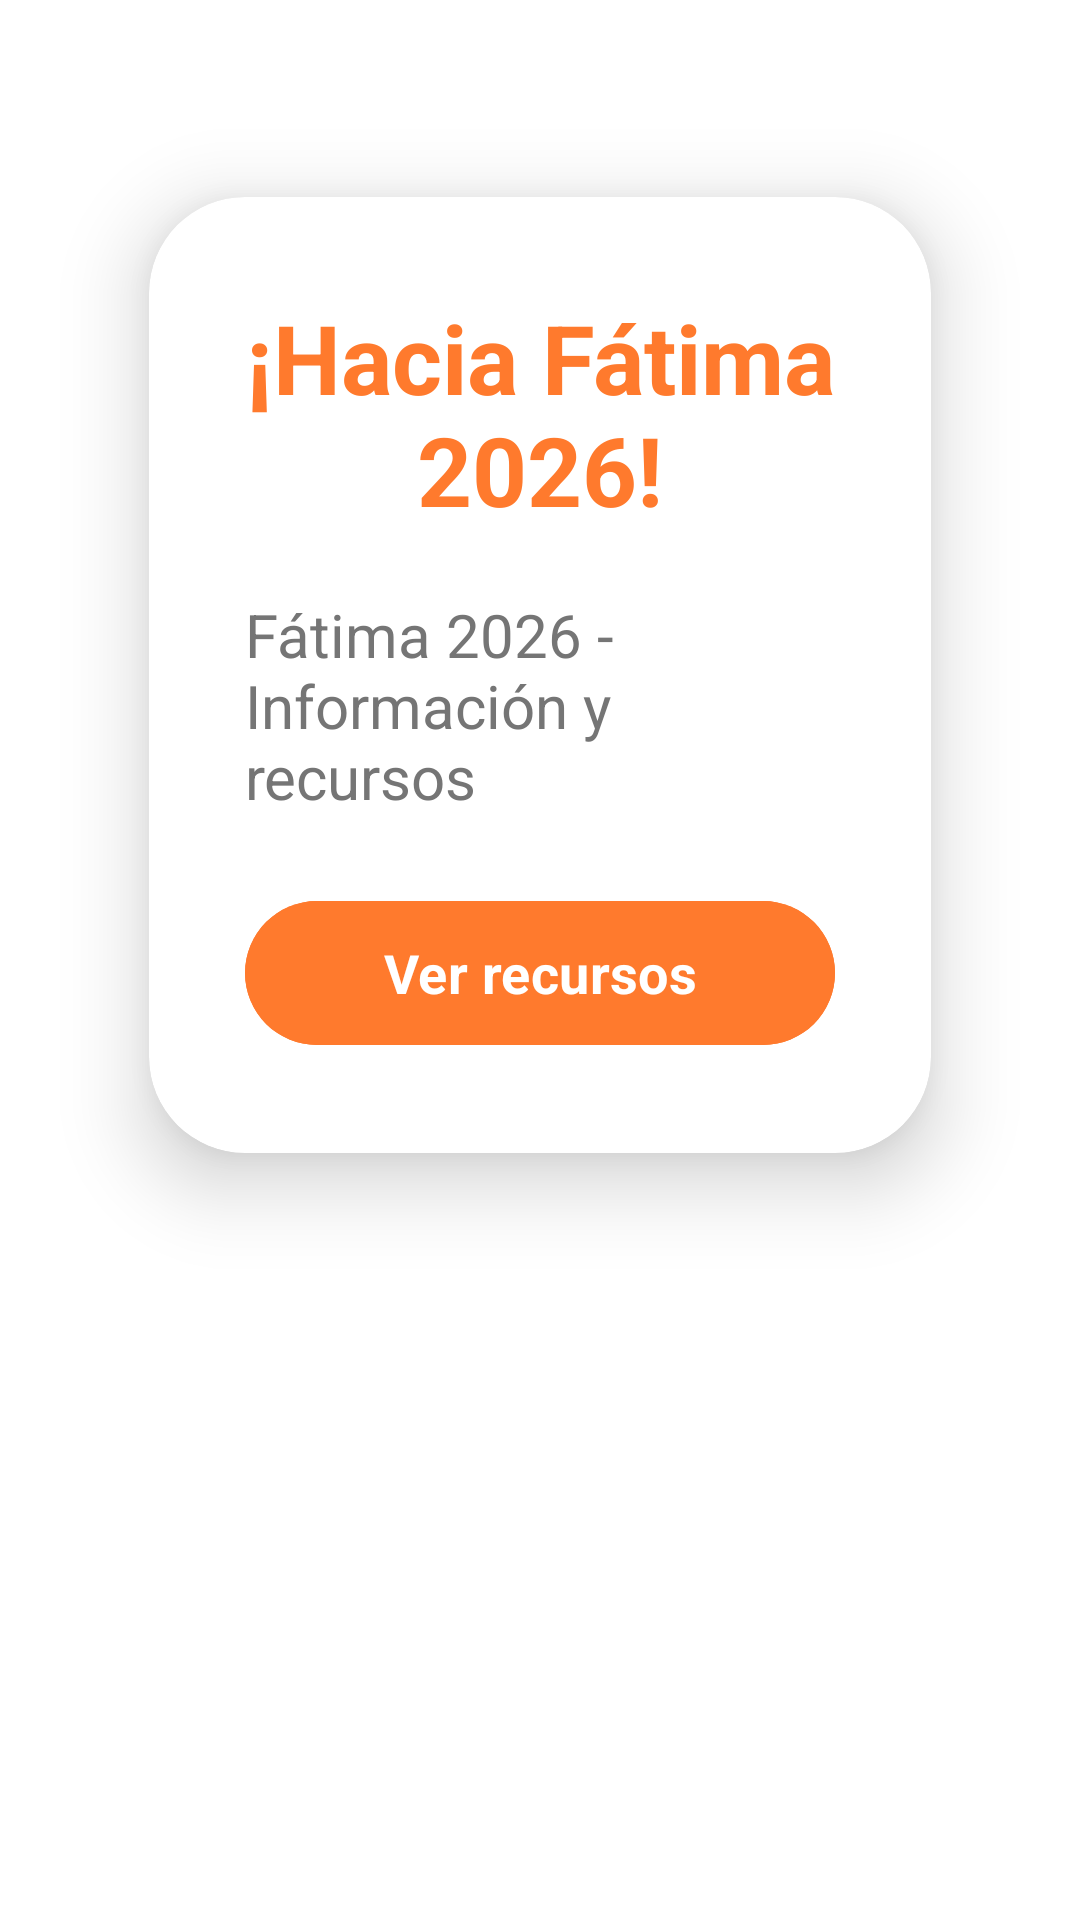

The Android layout XML behind this screen, and the referenced resources:
<!-- AndroidManifest.xml: application theme Theme.DeleFede -->
<!-- res/layout/fragment_fatima.xml -->
<?xml version="1.0" encoding="utf-8"?>
<androidx.constraintlayout.widget.ConstraintLayout xmlns:android="http://schemas.android.com/apk/res/android"
    xmlns:app="http://schemas.android.com/apk/res-auto"
    xmlns:tools="http://schemas.android.com/tools"
    android:layout_width="match_parent"
    android:layout_height="match_parent"
    android:background="@color/white"
    tools:context=".ui.fatima.FatimaFragment">

    <androidx.cardview.widget.CardView
        android:id="@+id/fatimaCard"
        android:layout_width="0dp"
        android:layout_height="wrap_content"
        app:cardCornerRadius="32dp"
        app:cardElevation="16dp"
        app:strokeColor="@color/orange_soft"
        app:strokeWidth="2dp"
        android:layout_marginTop="32dp"
        android:layout_marginStart="24dp"
        android:layout_marginEnd="24dp"
        android:backgroundTint="@color/white"
        app:cardBackgroundColor="@color/white"
        app:cardUseCompatPadding="true"
        app:layout_constraintTop_toTopOf="parent"
        app:layout_constraintStart_toStartOf="parent"
        app:layout_constraintEnd_toEndOf="parent">
        <LinearLayout
            android:layout_width="match_parent"
            android:layout_height="wrap_content"
            android:orientation="vertical"
            android:padding="32dp">
            <TextView
                android:id="@+id/fatimaTitle"
                android:layout_width="wrap_content"
                android:layout_height="wrap_content"
                android:text="¡Hacia Fátima 2026!"
                android:textColor="@color/orange_soft"
                android:textSize="32sp"
                android:fontFamily="sans-serif"
                android:textStyle="bold"
                android:gravity="center"
                android:layout_marginBottom="20dp" />
            <TextView
                android:id="@+id/fatimaSubtitle"
                android:layout_width="wrap_content"
                android:layout_height="wrap_content"
                android:text="Fátima 2026 - Información y recursos"
                android:textColor="@color/text_secondary"
                android:textSize="20sp"
                android:fontFamily="sans-serif"
                android:layout_marginBottom="16dp" />
            <com.google.android.material.button.MaterialButton
                android:id="@+id/fatimaButton"
                android:layout_width="match_parent"
                android:layout_height="56dp"
                android:text="Ver recursos"
                android:icon="@drawable/ic_event"
                android:backgroundTint="@color/orange_soft"
                android:textColor="@color/white"
                app:cornerRadius="24dp"
                android:elevation="8dp"
                android:textSize="18sp"
                android:fontFamily="sans-serif"
                android:textStyle="bold"
                app:rippleColor="@color/orange_accent"
                android:layout_marginTop="8dp" />
        </LinearLayout>
    </androidx.cardview.widget.CardView>

</androidx.constraintlayout.widget.ConstraintLayout>
<!-- resources referenced by this layout -->
<resources>
  <color name="orange_accent">#FF9A4D</color>
  <color name="orange_soft">#FF7A2D</color>
  <color name="text_secondary">#757575</color>
  <color name="white">#FFFFFFFF</color>
  <!-- drawable ic_event (drawable) -->
  <vector xmlns:android="http://schemas.android.com/apk/res/android"
      android:width="24dp"
      android:height="24dp"
      android:viewportWidth="24"
      android:viewportHeight="24">
      <path
          android:fillColor="#FF7A2D"
          android:pathData="M17 12h-5v5h5v-5zm2-10h-1V1h-2v1H8V1H6v1H5c-1.1 0-2 .9-2 2v16c0 1.1.9 2 2 2h14c1.1 0 2-.9 2-2V5c0-1.1-.9-2-2-2zm0 18H5V8h14v12zm0-14H5V5h14v1z"/>
  </vector>
  <style name="Theme.DeleFede" parent="Base.Theme.DeleFede" />
  <style name="Base.Theme.DeleFede" parent="Theme.Material3.Light.NoActionBar">
          
          <item name="colorPrimary">@color/orange_soft</item>
          <item name="colorOnPrimary">@color/white</item>
          <item name="colorSecondary">@color/orange_accent</item>
          <item name="colorOnSecondary">@color/white</item>
          <item name="android:windowBackground">@color/white</item>
          <item name="colorSurface">@color/white</item>
          <item name="colorOnSurface">@color/text_primary</item>
          <item name="colorOnBackground">@color/text_primary</item>
          <item name="colorOutline">@color/light_gray</item>
          
          <item name="fontFamily">sans-serif</item>
      </style>
  <color name="text_primary">#212121</color>
  <color name="light_gray">#F5F5F5</color>
</resources>
